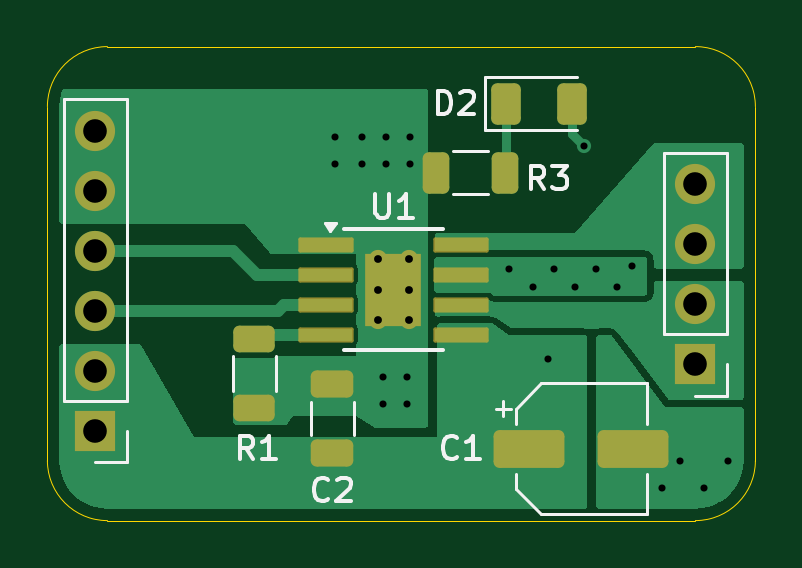
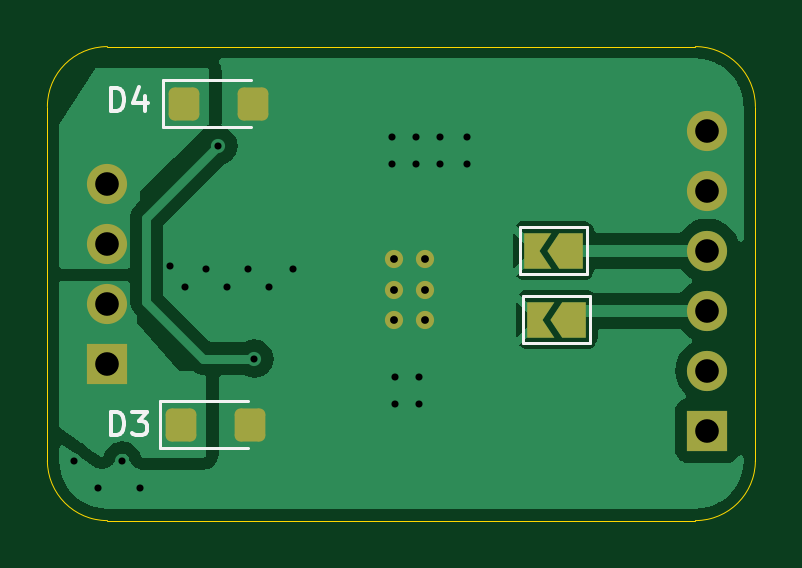
Circuit board: 11 layer files. Board 30.0 x 20.1 mm.
- bottom_copper: DRV8871_PCB-B_Cu.gbl (20192 bytes)
- bottom_mask: DRV8871_PCB-B_Mask.gbs (2269 bytes)
- paste: DRV8871_PCB-B_Paste.gbp (27904 bytes)
- bottom_silk: DRV8871_PCB-B_Silkscreen.gbo (4973 bytes)
- outline: DRV8871_PCB-Edge_Cuts.gm1 (990 bytes)
- top_copper: DRV8871_PCB-F_Cu.gtl (13641 bytes)
- top_mask: DRV8871_PCB-F_Mask.gts (2740 bytes)
- paste: DRV8871_PCB-F_Paste.gtp (30454 bytes)
- top_silk: DRV8871_PCB-F_Silkscreen.gto (10534 bytes)
- drill: DRV8871_PCB-NPTH.drl (281 bytes)
- drill: DRV8871_PCB-PTH.drl (1119 bytes)

=== bottom_copper: DRV8871_PCB-B_Cu.gbl (20192 bytes, source omitted) ===
=== bottom_mask: DRV8871_PCB-B_Mask.gbs (2269 bytes, source withheld) ===
=== paste: DRV8871_PCB-B_Paste.gbp (27904 bytes, source omitted) ===
=== bottom_silk: DRV8871_PCB-B_Silkscreen.gbo ===
G04 #@! TF.GenerationSoftware,KiCad,Pcbnew,8.0.5*
G04 #@! TF.CreationDate,2024-10-21T19:45:19-04:00*
G04 #@! TF.ProjectId,DRV8871_PCB,44525638-3837-4315-9f50-43422e6b6963,rev?*
G04 #@! TF.SameCoordinates,Original*
G04 #@! TF.FileFunction,Legend,Bot*
G04 #@! TF.FilePolarity,Positive*
%FSLAX46Y46*%
G04 Gerber Fmt 4.6, Leading zero omitted, Abs format (unit mm)*
G04 Created by KiCad (PCBNEW 8.0.5) date 2024-10-21 19:45:19*
%MOMM*%
%LPD*%
G01*
G04 APERTURE LIST*
G04 Aperture macros list*
%AMRoundRect*
0 Rectangle with rounded corners*
0 $1 Rounding radius*
0 $2 $3 $4 $5 $6 $7 $8 $9 X,Y pos of 4 corners*
0 Add a 4 corners polygon primitive as box body*
4,1,4,$2,$3,$4,$5,$6,$7,$8,$9,$2,$3,0*
0 Add four circle primitives for the rounded corners*
1,1,$1+$1,$2,$3*
1,1,$1+$1,$4,$5*
1,1,$1+$1,$6,$7*
1,1,$1+$1,$8,$9*
0 Add four rect primitives between the rounded corners*
20,1,$1+$1,$2,$3,$4,$5,0*
20,1,$1+$1,$4,$5,$6,$7,0*
20,1,$1+$1,$6,$7,$8,$9,0*
20,1,$1+$1,$8,$9,$2,$3,0*%
%AMFreePoly0*
4,1,6,1.000000,0.000000,0.500000,-0.750000,-0.500000,-0.750000,-0.500000,0.750000,0.500000,0.750000,1.000000,0.000000,1.000000,0.000000,$1*%
%AMFreePoly1*
4,1,6,0.500000,-0.750000,-0.650000,-0.750000,-0.150000,0.000000,-0.650000,0.750000,0.500000,0.750000,0.500000,-0.750000,0.500000,-0.750000,$1*%
G04 Aperture macros list end*
%ADD10C,0.150000*%
%ADD11C,0.120000*%
%ADD12RoundRect,0.250000X0.400000X0.450000X-0.400000X0.450000X-0.400000X-0.450000X0.400000X-0.450000X0*%
%ADD13R,1.700000X1.700000*%
%ADD14O,1.700000X1.700000*%
%ADD15C,0.770000*%
%ADD16FreePoly0,0.000000*%
%ADD17FreePoly1,0.000000*%
G04 APERTURE END LIST*
D10*
X27281094Y-2740819D02*
X27281094Y-1740819D01*
X27281094Y-1740819D02*
X27042999Y-1740819D01*
X27042999Y-1740819D02*
X26900142Y-1788438D01*
X26900142Y-1788438D02*
X26804904Y-1883676D01*
X26804904Y-1883676D02*
X26757285Y-1978914D01*
X26757285Y-1978914D02*
X26709666Y-2169390D01*
X26709666Y-2169390D02*
X26709666Y-2312247D01*
X26709666Y-2312247D02*
X26757285Y-2502723D01*
X26757285Y-2502723D02*
X26804904Y-2597961D01*
X26804904Y-2597961D02*
X26900142Y-2693200D01*
X26900142Y-2693200D02*
X27042999Y-2740819D01*
X27042999Y-2740819D02*
X27281094Y-2740819D01*
X25852523Y-2074152D02*
X25852523Y-2740819D01*
X26090618Y-1693200D02*
X26328713Y-2407485D01*
X26328713Y-2407485D02*
X25709666Y-2407485D01*
X27281094Y-16456819D02*
X27281094Y-15456819D01*
X27281094Y-15456819D02*
X27042999Y-15456819D01*
X27042999Y-15456819D02*
X26900142Y-15504438D01*
X26900142Y-15504438D02*
X26804904Y-15599676D01*
X26804904Y-15599676D02*
X26757285Y-15694914D01*
X26757285Y-15694914D02*
X26709666Y-15885390D01*
X26709666Y-15885390D02*
X26709666Y-16028247D01*
X26709666Y-16028247D02*
X26757285Y-16218723D01*
X26757285Y-16218723D02*
X26804904Y-16313961D01*
X26804904Y-16313961D02*
X26900142Y-16409200D01*
X26900142Y-16409200D02*
X27042999Y-16456819D01*
X27042999Y-16456819D02*
X27281094Y-16456819D01*
X26376332Y-15456819D02*
X25757285Y-15456819D01*
X25757285Y-15456819D02*
X26090618Y-15837771D01*
X26090618Y-15837771D02*
X25947761Y-15837771D01*
X25947761Y-15837771D02*
X25852523Y-15885390D01*
X25852523Y-15885390D02*
X25804904Y-15933009D01*
X25804904Y-15933009D02*
X25757285Y-16028247D01*
X25757285Y-16028247D02*
X25757285Y-16266342D01*
X25757285Y-16266342D02*
X25804904Y-16361580D01*
X25804904Y-16361580D02*
X25852523Y-16409200D01*
X25852523Y-16409200D02*
X25947761Y-16456819D01*
X25947761Y-16456819D02*
X26233475Y-16456819D01*
X26233475Y-16456819D02*
X26328713Y-16409200D01*
X26328713Y-16409200D02*
X26376332Y-16361580D01*
D11*
X25093000Y-3423000D02*
X25093000Y-1403000D01*
X21333000Y-1403000D02*
X25093000Y-1403000D01*
X21333000Y-3423000D02*
X25093000Y-3423000D01*
X25220000Y-17012000D02*
X25220000Y-14992000D01*
X21460000Y-14992000D02*
X25220000Y-14992000D01*
X21460000Y-17012000D02*
X25220000Y-17012000D01*
X7146000Y-7636000D02*
X9946000Y-7636000D01*
X7146000Y-9636000D02*
X7146000Y-7636000D01*
X9946000Y-7636000D02*
X9946000Y-9636000D01*
X9946000Y-9636000D02*
X7146000Y-9636000D01*
X7019000Y-10557000D02*
X9819000Y-10557000D01*
X7019000Y-12557000D02*
X7019000Y-10557000D01*
X9819000Y-10557000D02*
X9819000Y-12557000D01*
X9819000Y-12557000D02*
X7019000Y-12557000D01*
%LPC*%
D12*
X24183000Y-2413000D03*
X21283000Y-2413000D03*
X24310000Y-16002000D03*
X21410000Y-16002000D03*
D13*
X27432000Y-13452000D03*
D14*
X27432000Y-10912000D03*
X27432000Y-8372000D03*
X27432000Y-5832000D03*
D15*
X14001000Y-8987000D03*
X14001000Y-10287000D03*
X14001000Y-11587000D03*
X15301000Y-8987000D03*
X15301000Y-10287000D03*
X15301000Y-11587000D03*
D13*
X2032000Y-16256000D03*
D14*
X2032000Y-13716000D03*
X2032000Y-11176000D03*
X2032000Y-8636000D03*
X2032000Y-6096000D03*
X2032000Y-3556000D03*
D16*
X7821000Y-8636000D03*
D17*
X9271000Y-8636000D03*
D16*
X7694000Y-11557000D03*
D17*
X9144000Y-11557000D03*
%LPD*%
M02*

=== outline: DRV8871_PCB-Edge_Cuts.gm1 ===
G04 #@! TF.GenerationSoftware,KiCad,Pcbnew,8.0.5*
G04 #@! TF.CreationDate,2024-10-21T19:45:19-04:00*
G04 #@! TF.ProjectId,DRV8871_PCB,44525638-3837-4315-9f50-43422e6b6963,rev?*
G04 #@! TF.SameCoordinates,Original*
G04 #@! TF.FileFunction,Profile,NP*
%FSLAX46Y46*%
G04 Gerber Fmt 4.6, Leading zero omitted, Abs format (unit mm)*
G04 Created by KiCad (PCBNEW 8.0.5) date 2024-10-21 19:45:19*
%MOMM*%
%LPD*%
G01*
G04 APERTURE LIST*
G04 #@! TA.AperFunction,Profile*
%ADD10C,0.050000*%
G04 #@! TD*
G04 APERTURE END LIST*
D10*
X29972000Y-17526000D02*
G75*
G02*
X27432000Y-20066000I-2540000J0D01*
G01*
X0Y-17526000D02*
X0Y-2540000D01*
X2540000Y-20066000D02*
G75*
G02*
X0Y-17526000I0J2540000D01*
G01*
X0Y-2540000D02*
G75*
G02*
X2540000Y0I2540000J0D01*
G01*
X2540000Y0D02*
X27432000Y0D01*
X29972000Y-2540000D02*
X29972000Y-17526000D01*
X27432000Y-20066000D02*
X2540000Y-20066000D01*
X27432000Y0D02*
G75*
G02*
X29972000Y-2540000I0J-2540000D01*
G01*
M02*

=== top_copper: DRV8871_PCB-F_Cu.gtl (13641 bytes, source omitted) ===
=== top_mask: DRV8871_PCB-F_Mask.gts (2740 bytes, source withheld) ===
=== paste: DRV8871_PCB-F_Paste.gtp (30454 bytes, source omitted) ===
=== top_silk: DRV8871_PCB-F_Silkscreen.gto (10534 bytes, source omitted) ===
=== drill: DRV8871_PCB-NPTH.drl ===
M48
; DRILL file {KiCad 8.0.5} date 2024-10-21T19:45:30-0400
; FORMAT={-:-/ absolute / metric / decimal}
; #@! TF.CreationDate,2024-10-21T19:45:30-04:00
; #@! TF.GenerationSoftware,Kicad,Pcbnew,8.0.5
; #@! TF.FileFunction,NonPlated,1,2,NPTH
FMAT,2
METRIC
%
G90
G05
M30

=== drill: DRV8871_PCB-PTH.drl ===
M48
; DRILL file {KiCad 8.0.5} date 2024-10-21T19:45:30-0400
; FORMAT={-:-/ absolute / metric / decimal}
; #@! TF.CreationDate,2024-10-21T19:45:30-04:00
; #@! TF.GenerationSoftware,Kicad,Pcbnew,8.0.5
; #@! TF.FileFunction,Plated,1,2,PTH
FMAT,2
METRIC
; #@! TA.AperFunction,Plated,PTH,ViaDrill
T1C0.300
; #@! TA.AperFunction,Plated,PTH,ComponentDrill
T2C0.330
; #@! TA.AperFunction,Plated,PTH,ComponentDrill
T3C1.000
%
G90
G05
T1
X12.192Y-3.81
X12.192Y-4.953
X13.335Y-3.81
X13.335Y-4.953
X14.224Y-13.97
X14.224Y-15.113
X14.351Y-3.81
X14.351Y-4.953
X15.24Y-13.97
X15.24Y-15.113
X15.367Y-3.81
X15.367Y-4.953
X19.558Y-9.398
X20.574Y-10.16
X21.209Y-13.208
X21.463Y-9.398
X22.352Y-10.16
X22.733Y-4.191
X23.241Y-9.398
X24.13Y-10.16
X24.765Y-9.271
X26.035Y-18.669
X26.797Y-17.526
X27.813Y-18.669
X28.829Y-17.526
T2
X14.001Y-8.987
X14.001Y-10.287
X14.001Y-11.587
X15.301Y-8.987
X15.301Y-10.287
X15.301Y-11.587
T3
X2.032Y-3.556
X2.032Y-6.096
X2.032Y-8.636
X2.032Y-11.176
X2.032Y-13.716
X2.032Y-16.256
X27.432Y-5.832
X27.432Y-8.372
X27.432Y-10.912
X27.432Y-13.452
M30

